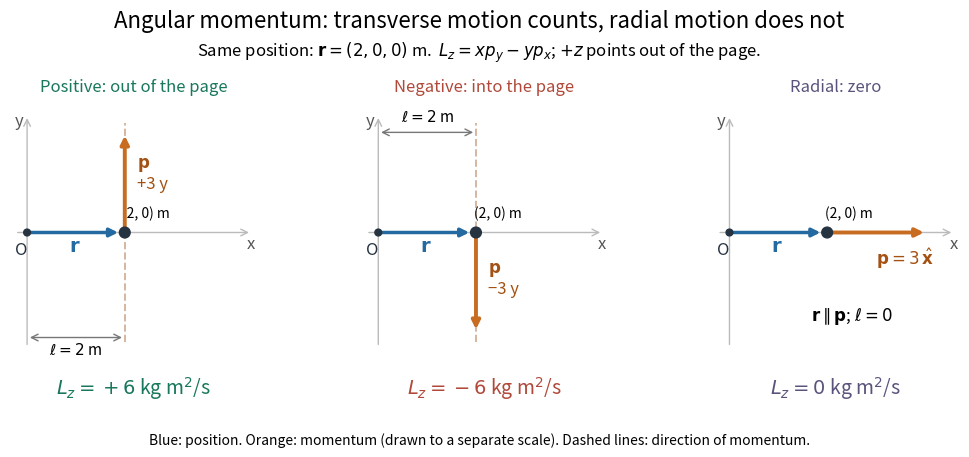

Write Python code to recreate this figure.
"""Generate angular-momentum-lever-arm.png in the current working directory.

Use: make _media/angular-momentum-lever-arm.png
Tested with Python 3.14.4, NumPy 2.3.5, Matplotlib 3.10.7.
Position is in metres; momentum is in kg m/s. Arrows use separate scales.
"""

import matplotlib.pyplot as plt
import numpy as np


def main():
    plt.rcParams.update({"font.size": 12, "savefig.facecolor": "white"})
    r = np.array([2.0, 0.0, 0.0])
    momenta = np.array([[0.0, 3.0, 0.0], [0.0, -3.0, 0.0], [3.0, 0.0, 0.0]])
    angular = np.cross(r, momenta)
    assert np.allclose(angular[:, 2], [6, -6, 0])
    shifted = np.cross(r - [1.0, 0.0, 0.0], momenta[0])
    assert np.allclose(shifted, [0, 0, 3])
    fig, axes = plt.subplots(1, 3, figsize=(10.5, 4.7), facecolor="white")
    fig.subplots_adjust(left=0.03, right=0.98, bottom=0.23, top=0.76, wspace=0.19)
    fig.suptitle("Angular momentum: transverse motion counts, radial motion does not",
                 fontsize=16, y=0.97)
    fig.text(0.5, 0.87, r"Same position: $\mathbf{r}=(2,0,0)$ m.  $L_z=xp_y-yp_x$; $+z$ points out of the page.",
             ha="center", fontsize=12)
    titles = ["Positive: out of the page", "Negative: into the page", "Radial: zero"]
    colors = ["#18775c", "#b04939", "#5b537c"]
    for i, (ax, p, angular_i, title, color) in enumerate(zip(axes, momenta, angular, titles, colors)):
        ax.set(xlim=(-0.35, 4.7), ylim=(-2.55, 2.55), aspect="equal")
        ax.axis("off")
        ax.set_title(title, fontsize=12, pad=12, color=color)
        ax.annotate("", (4.6, 0), (-0.25, 0), arrowprops={"arrowstyle": "->", "color": "#bbbbbb"})
        ax.annotate("", (0, 2.4), (0, -2.35), arrowprops={"arrowstyle": "->", "color": "#bbbbbb"})
        ax.text(4.5, -0.33, "x", color="#555555")
        ax.text(-0.25, 2.2, "y", color="#555555")
        if i < 2:
            ax.plot([2, 2], [-2.25, 2.25], ls="--", color="#d4b6a0", lw=1.4, zorder=0)
        ax.annotate("", (1.92, 0), (0, 0),
                    arrowprops={"arrowstyle": "-|>", "lw": 2.5, "color": "#2469a0"})
        ax.text(0.85, -0.38, r"$\mathbf{r}$", color="#2469a0", fontsize=14)
        ax.scatter([0, 2], [0, 0], s=[24, 60], color="#263341", zorder=5)
        ax.text(-0.25, -0.45, "O", color="#263341")
        ax.text(1.95, 0.3, "(2, 0) m", fontsize=10)
        tip = r[:2] + 0.68 * p[:2]
        ax.annotate("", tip, r[:2],
                    arrowprops={"arrowstyle": "-|>", "lw": 2.8, "color": "#c86c21"})
        if i < 2:
            ax.text(2.25, 0.9 if i == 0 else -1.25,
                    r"$\mathbf{p}$" + ("\n+3 y" if i == 0 else "\n−3 y"),
                    color="#a45213", fontsize=12)
            level = -2.15 if i == 0 else 2.05
            ax.annotate("", (2, level), (0, level),
                        arrowprops={"arrowstyle": "<->", "color": "#777777"})
            ax.text(1, level + (-0.35 if i == 0 else 0.22), r"$\ell=2$ m", ha="center", fontsize=11)
        else:
            ax.text(3.0, -0.65, r"$\mathbf{p}=3\,\hat{\mathbf{x}}$", color="#a45213", fontsize=12)
            ax.text(2.5, -1.8, r"$\mathbf{r}\parallel\mathbf{p}$; $\ell=0$", ha="center", fontsize=12)
        ax.text(0.5, -0.15, rf"$L_z={angular_i[2]:+g}$ kg m$^2$/s" if i < 2 else r"$L_z=0$ kg m$^2$/s",
                transform=ax.transAxes, ha="center", fontsize=14, color=color)
    fig.text(0.5, 0.045, "Blue: position. Orange: momentum (drawn to a separate scale). Dashed lines: direction of momentum.",
             ha="center", fontsize=10)
    fig.savefig("angular-momentum-lever-arm.png", dpi=120, facecolor="white", transparent=False)
    plt.close(fig)


if __name__ == "__main__":
    main()
